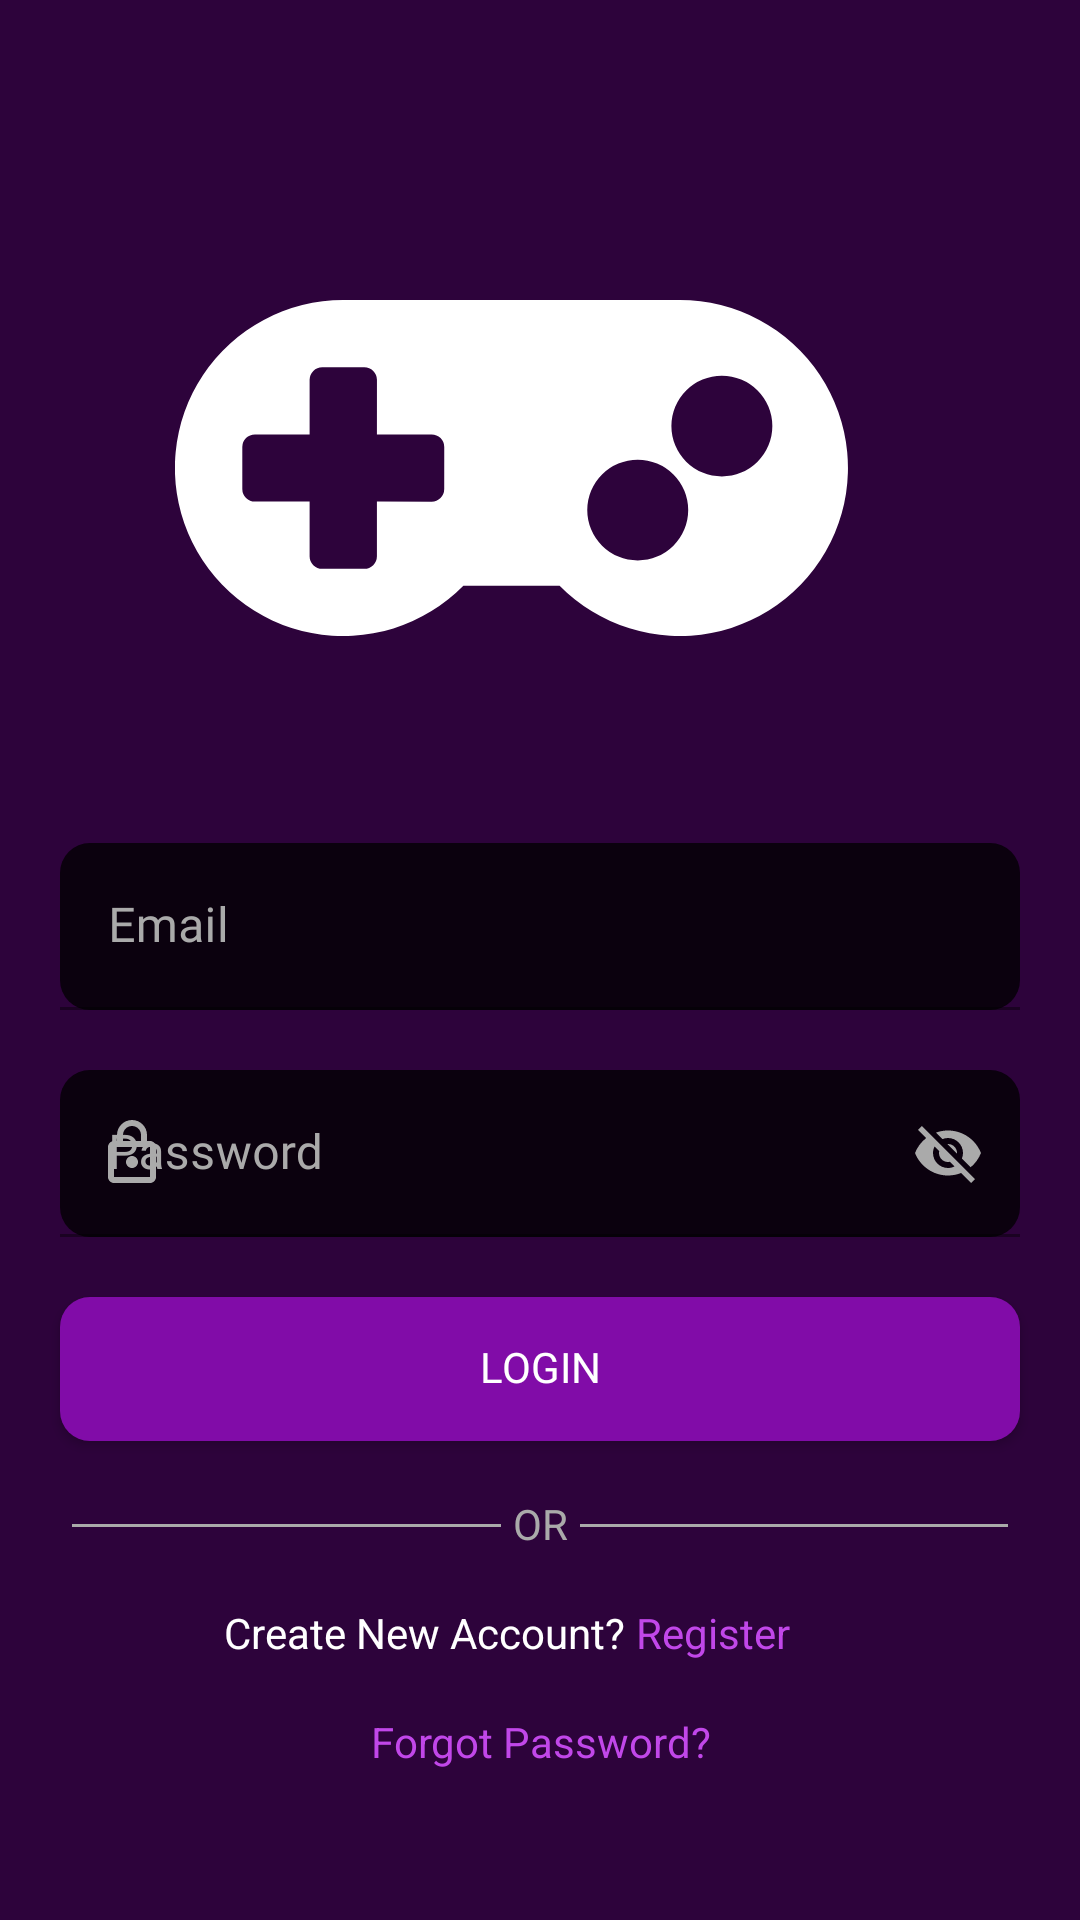

Produce the Android XML layout that renders to this screen, including the resource entries it uses.
<!-- AndroidManifest.xml: application theme Theme.BGMITournament -->
<!-- res/layout/activity_login_user.xml -->
<?xml version="1.0" encoding="utf-8"?>
<androidx.constraintlayout.widget.ConstraintLayout xmlns:android="http://schemas.android.com/apk/res/android"
    xmlns:app="http://schemas.android.com/apk/res-auto"
    xmlns:tools="http://schemas.android.com/tools"
    android:layout_width="match_parent"
    android:layout_height="match_parent"
    android:background="@color/bgColor"
    tools:context=".Auth.LoginUser">

    <ScrollView
        android:layout_width="match_parent"
        android:layout_height="match_parent"
        app:layout_constraintBottom_toBottomOf="parent"
        app:layout_constraintEnd_toEndOf="parent"
        app:layout_constraintStart_toStartOf="parent"
        app:layout_constraintTop_toTopOf="parent">

        <LinearLayout
            android:layout_width="match_parent"
            android:layout_height="match_parent"
            android:orientation="vertical">


                <ImageView
                    android:id="@+id/gameIcon"
                    android:layout_width="wrap_content"
                    android:layout_height="wrap_content"

                    android:layout_gravity="center"
                    android:layout_marginTop="100dp"
                    android:scaleType="centerCrop"
                    app:srcCompat="@drawable/icon_awesome_gamepad" />



            <com.google.android.material.textfield.TextInputLayout
                android:id="@+id/etLoginMail"
                android:layout_width="match_parent"
                android:layout_height="wrap_content"
                android:layout_marginStart="20dp"
                android:layout_marginTop="50dp"
                android:layout_marginEnd="20dp"
                android:hint="@string/userEmail"
                android:textColorHint="@color/hintcolor"
                app:boxBackgroundColor="@color/editextbg"
                app:boxCornerRadiusBottomEnd="10dp"
                app:boxCornerRadiusBottomStart="10dp"
                app:boxCornerRadiusTopEnd="10dp"
                app:boxCornerRadiusTopStart="10dp"
                app:boxStrokeColor="@color/vibrantColor"
                app:boxStrokeWidthFocused="1dp"
                app:hintEnabled="true"
                app:layout_constraintEnd_toEndOf="parent"
                app:layout_constraintHorizontal_bias="0.0"

                app:layout_constraintStart_toStartOf="parent"
                app:layout_constraintTop_toBottomOf="@+id/etName"
                app:startIconDrawable="@drawable/baseline_mail_24"
                app:startIconTint="@color/hintcolor">

                <com.google.android.material.textfield.TextInputEditText
                    android:layout_width="match_parent"
                    android:layout_height="wrap_content"
                    android:inputType="textEmailAddress"
                    android:fontFamily="@font/poppins_light"
                    android:textColor="@color/white" />
            </com.google.android.material.textfield.TextInputLayout>


            <com.google.android.material.textfield.TextInputLayout
                android:id="@+id/etLoginPass"
                android:layout_width="match_parent"
                android:layout_height="wrap_content"
                android:layout_marginStart="20dp"
                android:layout_marginTop="20dp"
                android:layout_marginEnd="20dp"
                android:hint="@string/userPassword"
                android:textColorHint="@color/hintcolor"
                app:boxBackgroundColor="@color/editextbg"
                app:boxCornerRadiusBottomEnd="10dp"
                app:boxCornerRadiusBottomStart="10dp"
                app:boxCornerRadiusTopEnd="10dp"
                app:boxCornerRadiusTopStart="10dp"
                app:boxStrokeColor="@color/vibrantColor"
                app:boxStrokeWidthFocused="1dp"
                app:endIconMode="password_toggle"
                app:endIconTint="@color/hintcolor"
                app:hintEnabled="true"
                app:layout_constraintEnd_toEndOf="parent"
                app:layout_constraintHorizontal_bias="0.0"
                app:layout_constraintStart_toStartOf="parent"
                app:layout_constraintTop_toBottomOf="@+id/etMail"
                app:startIconDrawable="@drawable/outline_lock_24"
                app:startIconTint="@color/hintcolor">

                <com.google.android.material.textfield.TextInputEditText
                    android:layout_width="match_parent"
                    android:layout_height="wrap_content"
                    android:inputType="text"
                    android:fontFamily="@font/poppins_light"
                    android:textColor="@color/white" />
            </com.google.android.material.textfield.TextInputLayout>

            <android.widget.Button
                android:id="@+id/btnLogin"
                android:layout_width="match_parent"
                android:layout_height="wrap_content"
                android:layout_marginStart="20dp"
                android:layout_marginTop="20dp"
                android:layout_marginEnd="20dp"
                android:background="@drawable/ripple_effect"
                android:text="@string/login"
                android:fontFamily="@font/poppins_medium"
                android:includeFontPadding="false"
                android:textColor="@color/white"
                app:layout_constraintEnd_toEndOf="parent"
                app:layout_constraintStart_toStartOf="parent"
                app:layout_constraintTop_toBottomOf="@+id/etPass" />

            <LinearLayout
                android:layout_width="match_parent"
                android:layout_height="wrap_content"
                android:layout_marginStart="20dp"
                android:layout_marginTop="20dp"
                android:layout_marginEnd="20dp"

                android:orientation="horizontal">


                <View
                    android:id="@+id/divider1"
                    android:layout_width="match_parent"
                    android:layout_height="1dp"
                    android:layout_weight="1"
                    android:layout_margin="4dp"
                    android:layout_gravity="center_vertical"
                    android:backgroundTint="@color/hintcolor"
                    android:background="@color/hintcolor" />


                <TextView
                    android:layout_width="wrap_content"
                    android:layout_height="wrap_content"
                    android:includeFontPadding="false"
                    android:text="OR"
                    android:textColor="@color/hintcolor"/>


                <View
                    android:id="@+id/divider2"
                    android:layout_width="match_parent"
                    android:layout_height="1dp"
                    android:layout_weight="1"
                    android:layout_gravity="center_vertical"
                    android:layout_margin="4dp"
                    android:backgroundTint="@color/hintcolor"
                    android:background="@color/hintcolor" />

            </LinearLayout>

            <LinearLayout
                android:layout_width="match_parent"
                android:layout_height="wrap_content"
                android:layout_marginStart="20dp"
                android:layout_marginTop="20dp"
                android:layout_marginEnd="20dp"
                android:orientation="horizontal">

                <TextView
                    android:layout_width="match_parent"
                    android:layout_height="wrap_content"
                    android:includeFontPadding="false"
                    android:text="@string/createNewAccount"
                    android:layout_weight="2"
                    android:paddingEnd="4dp"
                    android:textAlignment="textEnd"
                    android:textColor="@color/white"/>

                <TextView
                    android:id="@+id/textRegister"
                    android:layout_width="match_parent"
                    android:layout_height="wrap_content"
                    android:includeFontPadding="false"
                    android:text="@string/register"
                    android:layout_weight="3"
                    android:clickable="true"
                    android:textColor="@color/vibrantColor"/>

            </LinearLayout>

            <TextView
                android:id="@+id/ForgetPass"
                android:layout_width="match_parent"
                android:layout_height="wrap_content"
                android:includeFontPadding="false"
                android:text="@string/forgotPassword"
                android:layout_weight="2"
                android:clickable="true"
                android:layout_marginTop="20dp"
                android:textAlignment="center"
                android:textColor="@color/vibrantColor"/>

        </LinearLayout>

    </ScrollView>

</androidx.constraintlayout.widget.ConstraintLayout>
<!-- resources referenced by this layout -->
<resources>
  <color name="bgColor">#2D033B</color>
  <color name="editextbg">#0B010E</color>
  <color name="hintcolor">#AAAAAA</color>
  <color name="vibrantColor">#C147E9</color>
  <color name="white">#FFFFFFFF</color>
  <!-- drawable icon_awesome_gamepad (drawable) -->
  <vector xmlns:android="http://schemas.android.com/apk/res/android"
      android:width="243.28dp"
      android:height="131.16dp"
      android:viewportWidth="243.28"
      android:viewportHeight="131.16">
    <path
        android:pathData="M168.23,0L56.08,0A56.08,56.08 0,1 0,96.1 95.33h32.07A56.07,56.07 0,1 0,168.23 0ZM89.72,63.09a4.22,4.22 0,0 1,-4.21 4.21L67.29,67.29L67.29,85.52a4.22,4.22 0,0 1,-4.21 4.21L49.07,89.72a4.22,4.22 0,0 1,-4.21 -4.21L44.86,67.29L26.64,67.29a4.22,4.22 0,0 1,-4.21 -4.21L22.43,49.07a4.22,4.22 0,0 1,4.21 -4.21L44.86,44.86L44.86,26.64a4.22,4.22 0,0 1,4.21 -4.21h14.02a4.22,4.22 0,0 1,4.21 4.21L67.29,44.86L85.52,44.86a4.22,4.22 0,0 1,4.21 4.21ZM154.21,86.92a16.82,16.82 0,1 1,16.82 -16.82A16.83,16.83 0,0 1,154.21 86.92ZM182.25,58.88a16.82,16.82 0,1 1,16.82 -16.82A16.83,16.83 0,0 1,182.25 58.88Z"
        android:fillColor="#fff"/>
  </vector>
  <!-- drawable outline_lock_24 (drawable) -->
  <vector android:height="24dp" android:tint="#AAAAAA"
      android:viewportHeight="24" android:viewportWidth="24"
      android:width="24dp" xmlns:android="http://schemas.android.com/apk/res/android">
      <path android:fillColor="@android:color/white" android:pathData="M18,8h-1L17,6c0,-2.76 -2.24,-5 -5,-5S7,3.24 7,6v2L6,8c-1.1,0 -2,0.9 -2,2v10c0,1.1 0.9,2 2,2h12c1.1,0 2,-0.9 2,-2L20,10c0,-1.1 -0.9,-2 -2,-2zM9,6c0,-1.66 1.34,-3 3,-3s3,1.34 3,3v2L9,8L9,6zM18,20L6,20L6,10h12v10zM12,17c1.1,0 2,-0.9 2,-2s-0.9,-2 -2,-2 -2,0.9 -2,2 0.9,2 2,2z"/>
  </vector>
  <!-- drawable ripple_effect (drawable) -->
  <?xml version="1.0" encoding="UTF-8"?>
      <ripple android:color="@color/cardBgColor" xmlns:android="http://schemas.android.com/apk/res/android">
  
  
      <item android:id="@android:id/mask">
  
  
      <shape android:shape="rectangle">
  
      <solid android:color="@color/cardBgColor"/>
  
      <corners android:radius="10dp"/>
  
  </shape>
  
  </item>
  
  
      -<item android:id="@android:id/background">
  
  
      -<shape android:shape="rectangle">
  
      <solid android:color="@color/buttonColor"/>
  
      <corners android:radius="10dp"/>
  
  </shape>
  
  </item>
  
  </ripple>
  <string name="createNewAccount">Create New Account?</string>
  <string name="forgotPassword">Forgot Password?</string>
  <string name="login">Login</string>
  <string name="register">Register</string>
  <string name="userEmail">Email</string>
  <string name="userPassword">Password</string>
  <style name="Theme.BGMITournament" parent="Theme.MaterialComponents.DayNight.NoActionBar">
          
  
          <item name="colorPrimary">@color/buttonColor
          </item>
          <item name="colorPrimaryVariant">@color/buttonColor</item>
          <item name="colorOnPrimary">@color/white</item>
          
          <item name="colorSecondary">@color/buttonColor</item>
          <item name="colorSecondaryVariant">@color/buttonColor</item>
          <item name="colorOnSecondary">@color/black</item>
          
          <item name="android:statusBarColor">?attr/colorPrimaryVariant</item>
          
          <item name="android:windowTranslucentStatus">true</item>
      </style>
  <color name="cardBgColor">#E5B8F4</color>
  <color name="buttonColor">#810CA8</color>
  <color name="black">#FF000000</color>
</resources>
